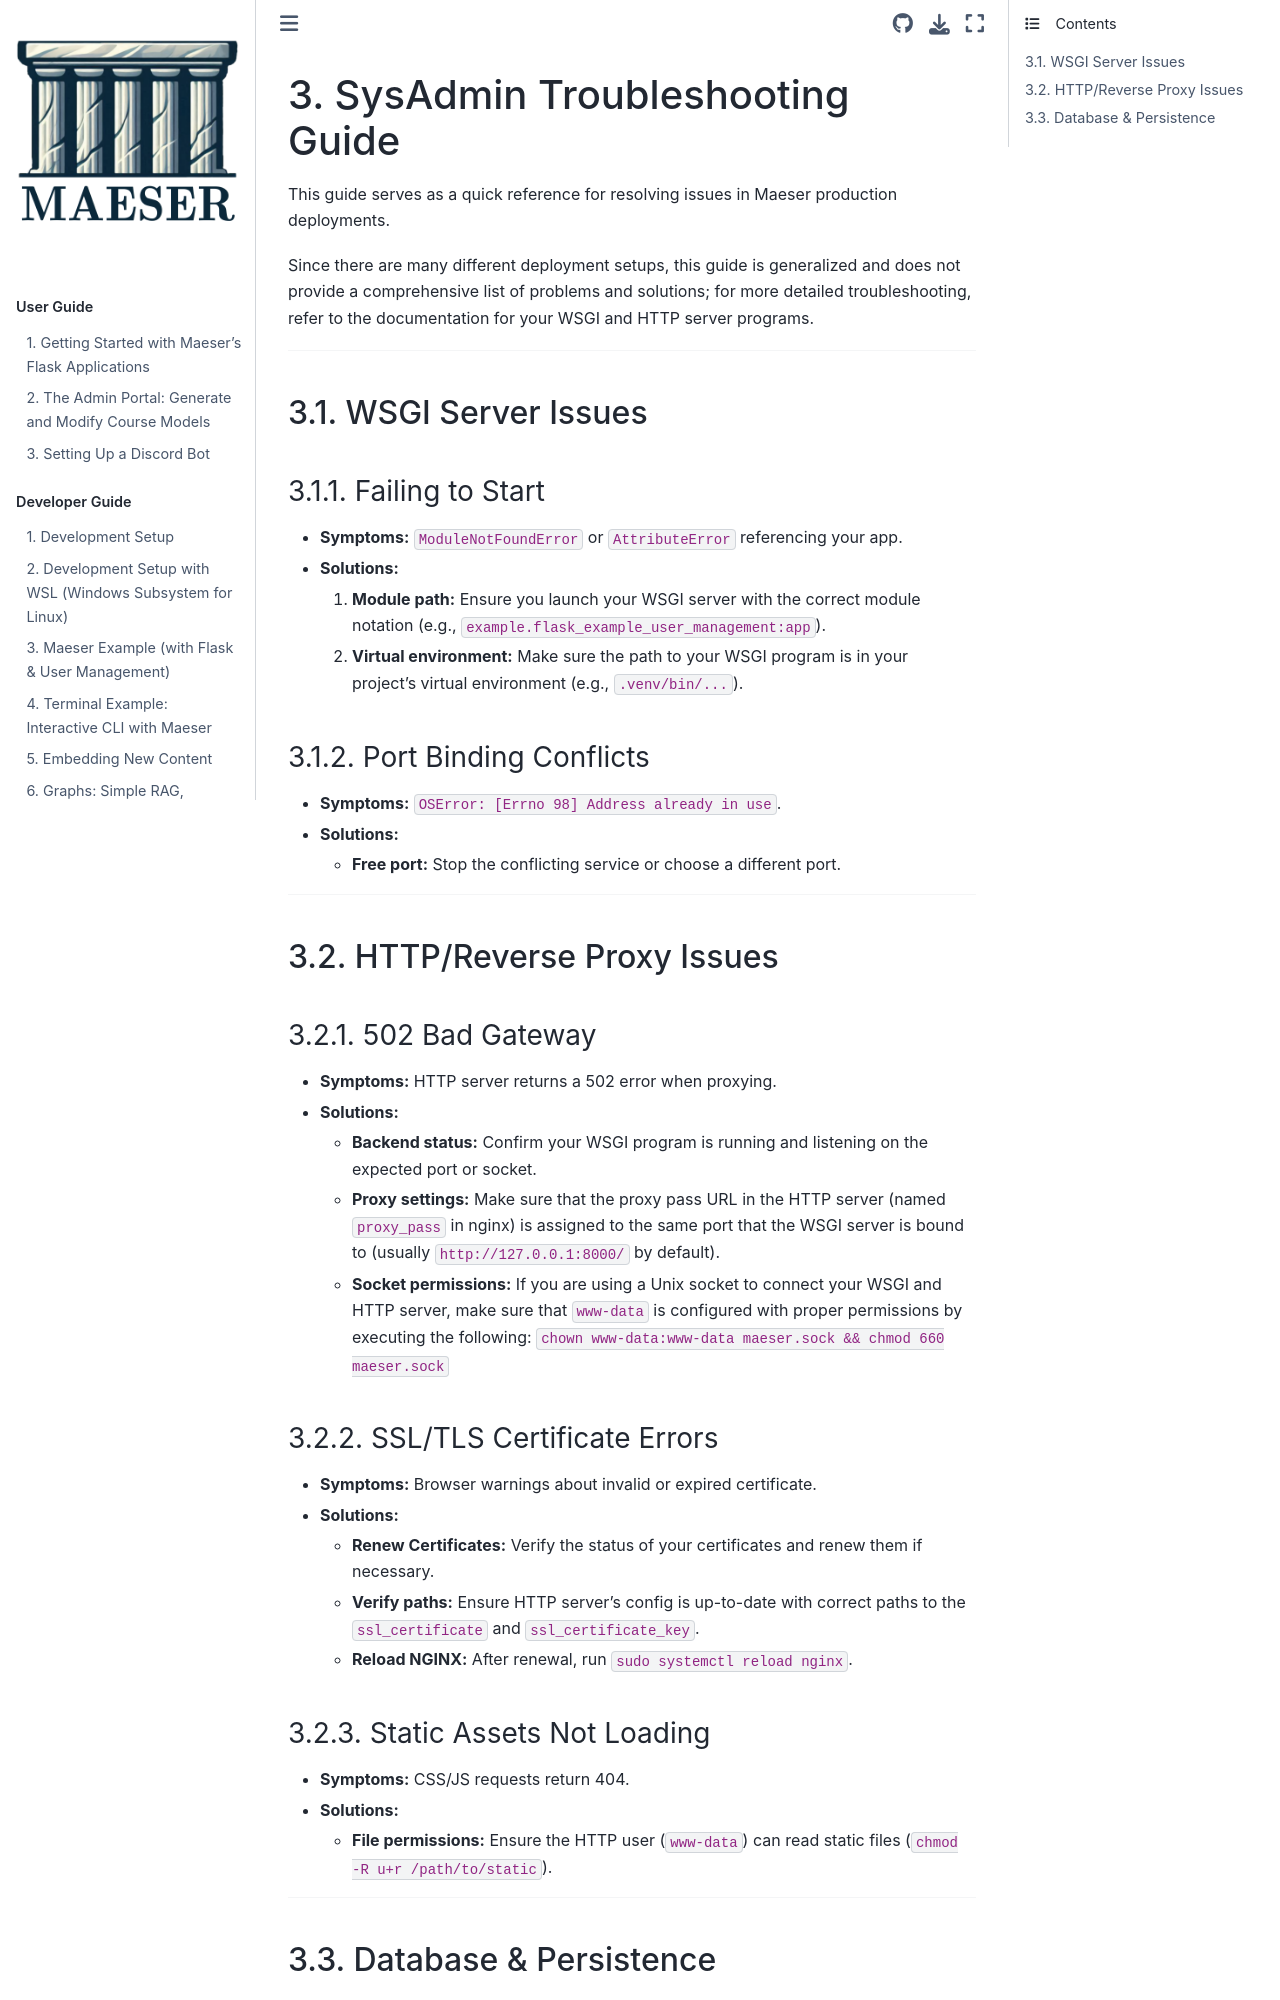

repository: byu-cpe/Maeser · page: sysadmin/troubleshooting.html · generator: sphinx

# SysAdmin Troubleshooting Guide

This guide serves as a quick reference for resolving issues in Maeser production deployments.

Since there are many different deployment setups, this guide is generalized and does not provide a comprehensive list of problems and solutions; for more detailed troubleshooting, refer to the documentation for your WSGI and HTTP server programs.

---

## WSGI Server Issues

### Failing to Start

- **Symptoms:** `ModuleNotFoundError` or `AttributeError` referencing your app.
- **Solutions:**
  1. **Module path:** Ensure you launch your WSGI server with the correct module notation (e.g., `example.flask_example_user_management:app`).
  2. **Virtual environment:** Make sure the path to your WSGI program is in your project's virtual environment (e.g., `.venv/bin/...`).

### Port Binding Conflicts

- **Symptoms:** `OSError: [Errno 98] Address already in use`.
- **Solutions:**
  - **Free port:** Stop the conflicting service or choose a different port.

---

## HTTP/Reverse Proxy Issues

### 502 Bad Gateway

- **Symptoms:** HTTP server returns a 502 error when proxying.
- **Solutions:**
  - **Backend status:** Confirm your WSGI program is running and listening on the expected port or socket.
  - **Proxy settings:** Make sure that the proxy pass URL in the HTTP server (named `proxy_pass` in nginx) is assigned to the same port that the WSGI server is bound to (usually `http://127.0.0.1:8000/` by default).
  - **Socket permissions:** If you are using a Unix socket to connect your WSGI and HTTP server, make sure that `www-data` is configured with proper permissions by executing the following: `chown www-data:www-data maeser.sock && chmod 660 maeser.sock`

### SSL/TLS Certificate Errors

- **Symptoms:** Browser warnings about invalid or expired certificate.
- **Solutions:**
  - **Renew Certificates:** Verify the status of your certificates and renew them if necessary.
  - **Verify paths:** Ensure HTTP server's config is up-to-date with correct paths to the `ssl_certificate` and `ssl_certificate_key`.
  - **Reload NGINX:** After renewal, run `sudo systemctl reload nginx`.
